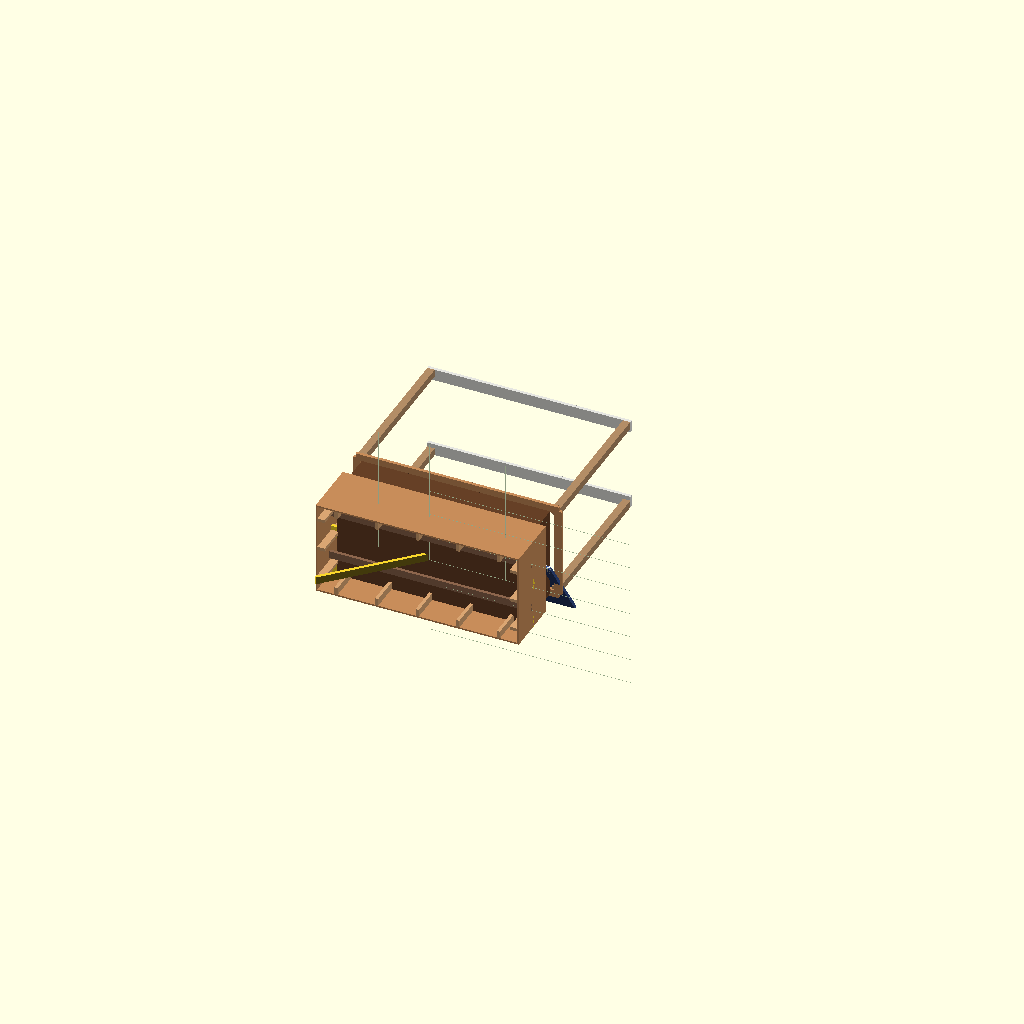
Cell 1: the model at its default parameters.
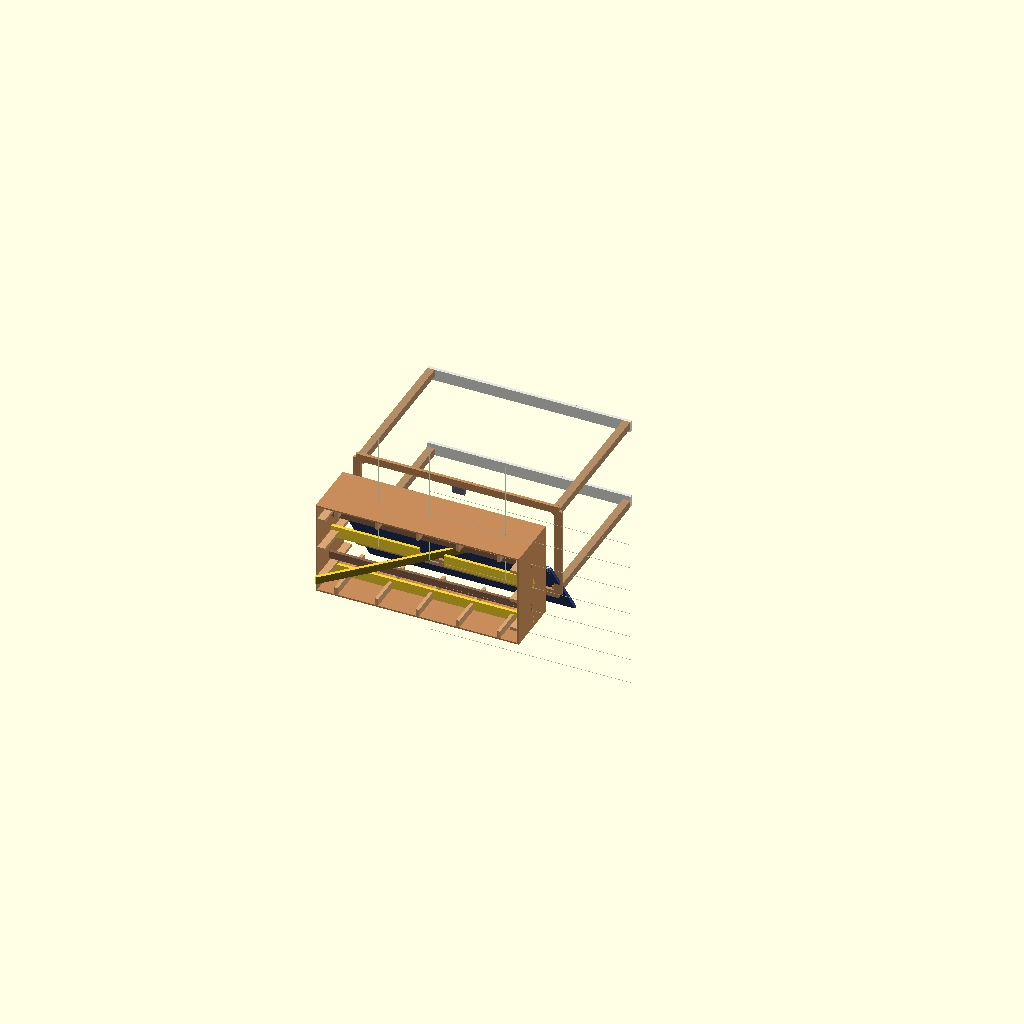
Cell 2: the same model with show_soil = false.
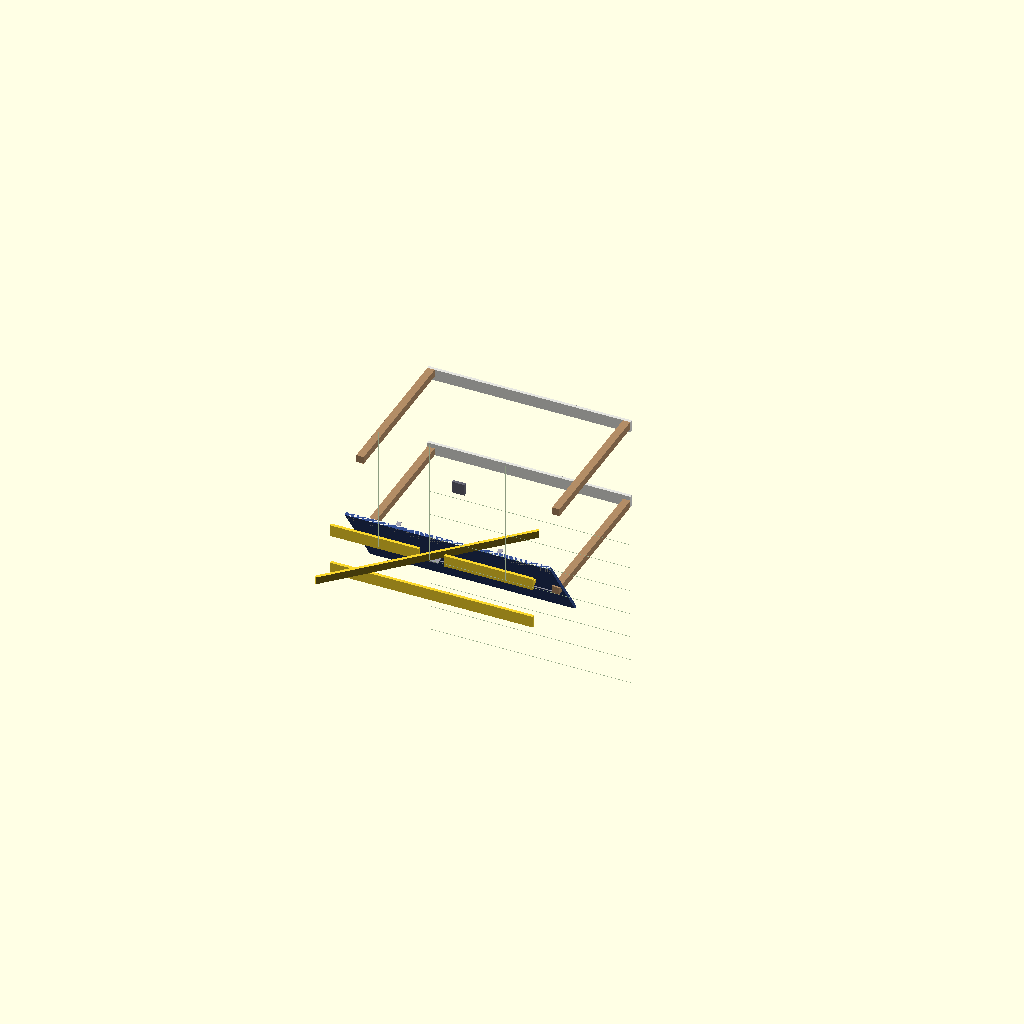
Cell 3: the same model with show_bed = false.
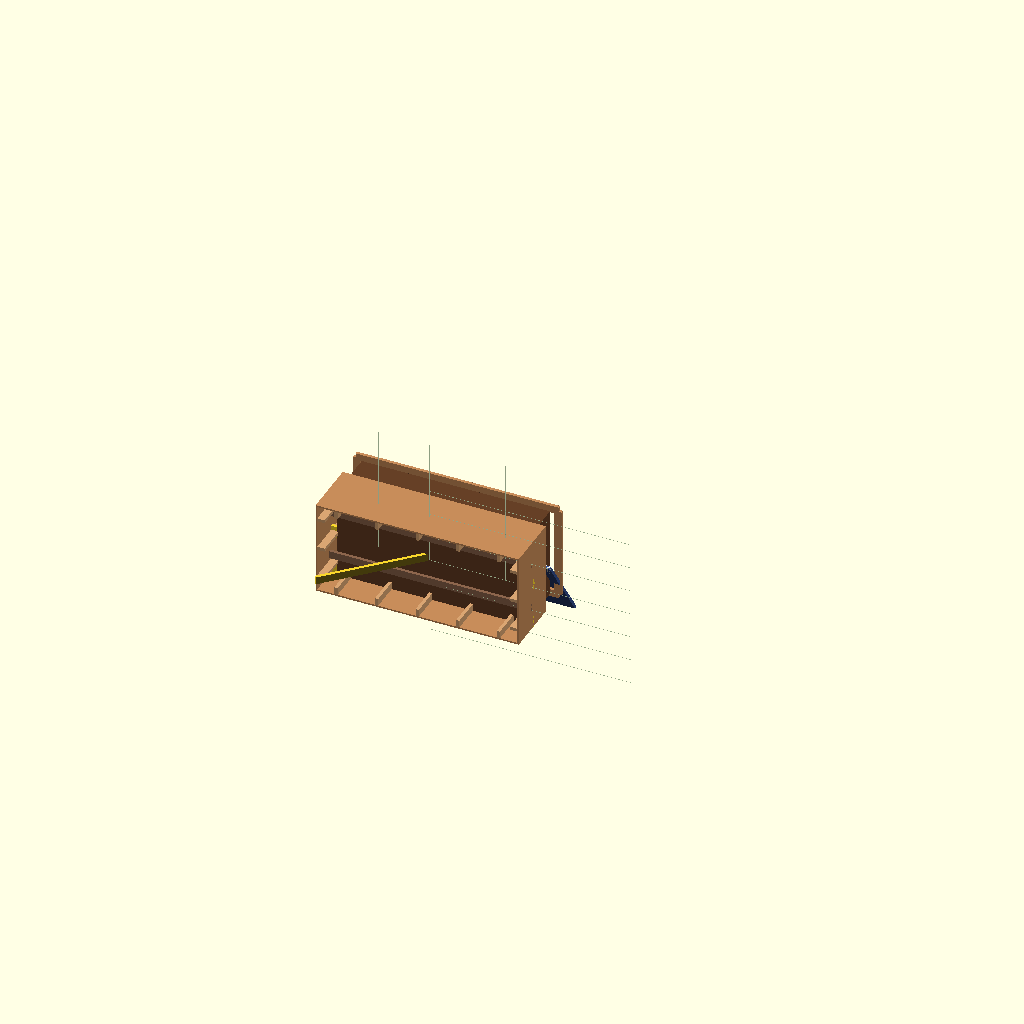
Cell 4 — show_posts set to false, the other parameters unchanged.
One fixed orthographic camera (rotation 55°, 0°, 25°; colour scheme Cornfield) for every cell.
The OpenSCAD source (models/openscad/wattplot.scad):
// =============================================================================
// wattplot.scad -- canonical OpenSCAD model of the Wattplot planter
// =============================================================================
//
// The flagship 3D model. Renders the full assembly at the LONGi Hi-MO
// X10 620W preset (the default), 35° panel tilt, in the 'smart'
// tier (with linear actuator and electronic hinge/frame -- basic
// tier just removes the actuator mount + block).
//
// Render:
//   openscad -o wattplot_longi_620W.stl models/openscad/wattplot.scad
//   or `make scad-stl` (see Makefile)
//
// Modify the panel by editing wattplot_params.scad or by passing
// a parameter on the command line:
//   openscad -D 'panel_preset="residential_60cell"' \
//            -o wattplot_60cell.stl models/openscad/wattplot.scad
//
// Architecture:
//   This file is a thin orchestrator. The per-part geometry lives
//   in models/openscad/parts/ (bed, posts, frame, panel, hinges,
//   actuator). Each part is a self-contained .scad file that
//   includes wattplot_params.scad for its dimensions and can be
//   opened directly to render just that part. This file uses
//   the canonical LONGi palette; the per-part files define
//   their own defaults so they can render standalone.
//
// Coordinate system:
//   X = bed length (south -> north)
//   Y = up
//   Z = bed width (east -> west)
// Hinge axis runs along the south wall (low Y of the bed).
// Panel tilts up from the hinge, around the X axis.
//
// All dimensions come from wattplot_params.scad -- edit there
// and the model updates. A CI test verifies Python/SCAD parity.

include <wattplot_params.scad>
use <parts/bed.scad>
use <parts/posts.scad>
use <parts/hinges.scad>
use <parts/panel.scad>
use <parts/frame.scad>
use <parts/actuator.scad>

// ----------------------------------------------------------------------------
// Show / hide flags. Default: everything visible for the booth preview.
// Pass `-D show_soil=false` to hide the soil fill (it's just a
// visual placeholder; the model without soil is the real build
// state).
// ----------------------------------------------------------------------------
show_soil       = true;
show_bed        = true;
show_posts      = true;
show_frame      = true;
show_panel      = true;
show_actuator   = true;
show_hinges     = true;
show_clamps     = true;
show_grid       = false;  // optional 1' grid for scale

// ----------------------------------------------------------------------------
// Canonical palette. The per-part modules define their own
// _default colors; we shadow those here so the assembled view
// uses one consistent palette. To swap a single part's color,
// edit the per-part module's *_default variable.
// ----------------------------------------------------------------------------
col_bed_skin   = [0.78, 0.55, 0.35];   // cedar
col_bed_cleat  = [0.85, 0.65, 0.45];
col_skid       = [0.55, 0.40, 0.30];   // PT DF
col_soil       = [0.40, 0.25, 0.15];   // wet loam
col_post       = [0.70, 0.55, 0.40];
col_frame      = [0.90, 0.90, 0.88];   // 2x6 painted
col_panel      = [0.20, 0.30, 0.55];   // LONGi blue
col_actuator   = [0.40, 0.40, 0.45];
col_hinge      = [0.60, 0.60, 0.65];

// ----------------------------------------------------------------------------
// Optional 1 ft grid for scale (off by default)
// ----------------------------------------------------------------------------
module scale_grid() {
    if (!show_grid) children();
    for (x = [-4:4]) color([0.2, 0.4, 0.2, 0.3]) translate([x*12, 0, 0]) cube([0.1, 0.1, 60]);
    for (z = [-3:3]) color([0.2, 0.4, 0.2, 0.3]) translate([0, 0, z*12]) cube([96, 0.1, 0.1]);
}

// ----------------------------------------------------------------------------
// Assembly. The show_* flags gate the individual part modules.
// ----------------------------------------------------------------------------
scale_grid();
if (show_bed)       bed_assembly(show_soil=show_soil);
if (show_posts)     posts_assembly();
if (show_hinges)    hinges_assembly();
if (show_actuator)  actuator_assembly();
if (show_frame)     frame_assembly(show_clamps=show_clamps);
if (show_panel)     panel_assembly();
Parameter table extracted from the source (name, type, default, range or options):
show_soil: bool, default true
show_bed: bool, default true
show_posts: bool, default true
show_frame: bool, default true
show_panel: bool, default true
show_actuator: bool, default true
show_hinges: bool, default true
show_clamps: bool, default true
show_grid: bool, default false
col_bed_skin: vector, default [0.78, 0.55, 0.35]
col_bed_cleat: vector, default [0.85, 0.65, 0.45]
col_skid: vector, default [0.55, 0.4, 0.3]
col_soil: vector, default [0.4, 0.25, 0.15]
col_post: vector, default [0.7, 0.55, 0.4]
col_frame: vector, default [0.9, 0.9, 0.88]
col_panel: vector, default [0.2, 0.3, 0.55]
col_actuator: vector, default [0.4, 0.4, 0.45]
col_hinge: vector, default [0.6, 0.6, 0.65]
